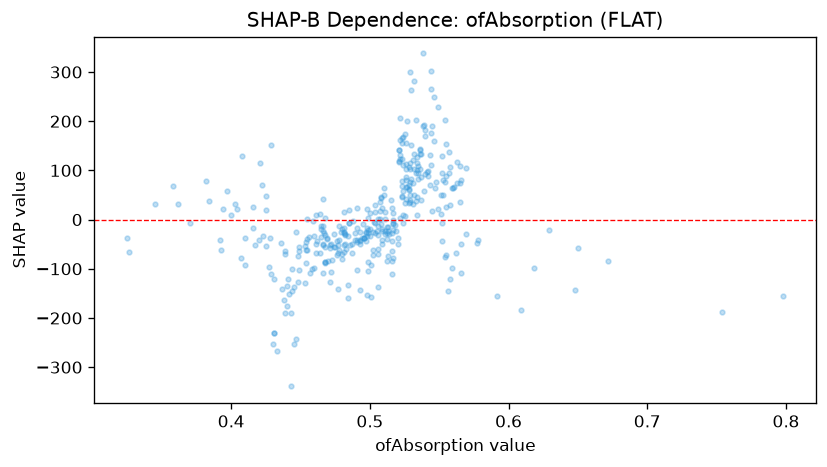

The file beside this chart, header and first rows:
feature_value, shap_value
0.455, -38.58
0.461, -48.99
0.326, -66.19
0.523, 78.71
0.528, 70.33
0.537, 86.79
0.496, -37.14
0.493, -48.88
0.444, -100.5
0.558, 30.06
0.481, -26.76
0.541, 96.94
0.502, -71.04
0.518, -11.97
0.483, -59.09
0.394, 20.77
0.529, 103.8
0.462, -44.06
0.565, 74.55
0.512, -26.47
0.517, -7.047
0.43, -253.5
0.552, 94.45
0.511, -22.66
0.509, -42.37
0.523, 68.63
0.555, 89.13
0.52, -38.08
0.507, 1.6
0.526, 113.2
0.404, 20.55
0.523, 45.63
0.478, -61.13
0.358, 68.44
0.425, 48.61
0.504, -27.44
0.512, -38.42
0.393, -62.16
0.453, -53.14
0.536, 102.5
0.534, 101.7
0.481, -51.95
0.529, 114.2
0.496, -38.19
0.487, -66.94
0.449, -54.77
0.497, -25.69
0.464, -68.79
0.484, -34.09
0.48, -70.01
0.48, -19.33
0.522, 131.1
0.528, 59.34
0.517, 13.21
0.454, -88.66
0.524, 59.05
0.466, -52.43
0.468, -56.33
0.493, -43.12
0.553, 49.7
... 316 more rows
